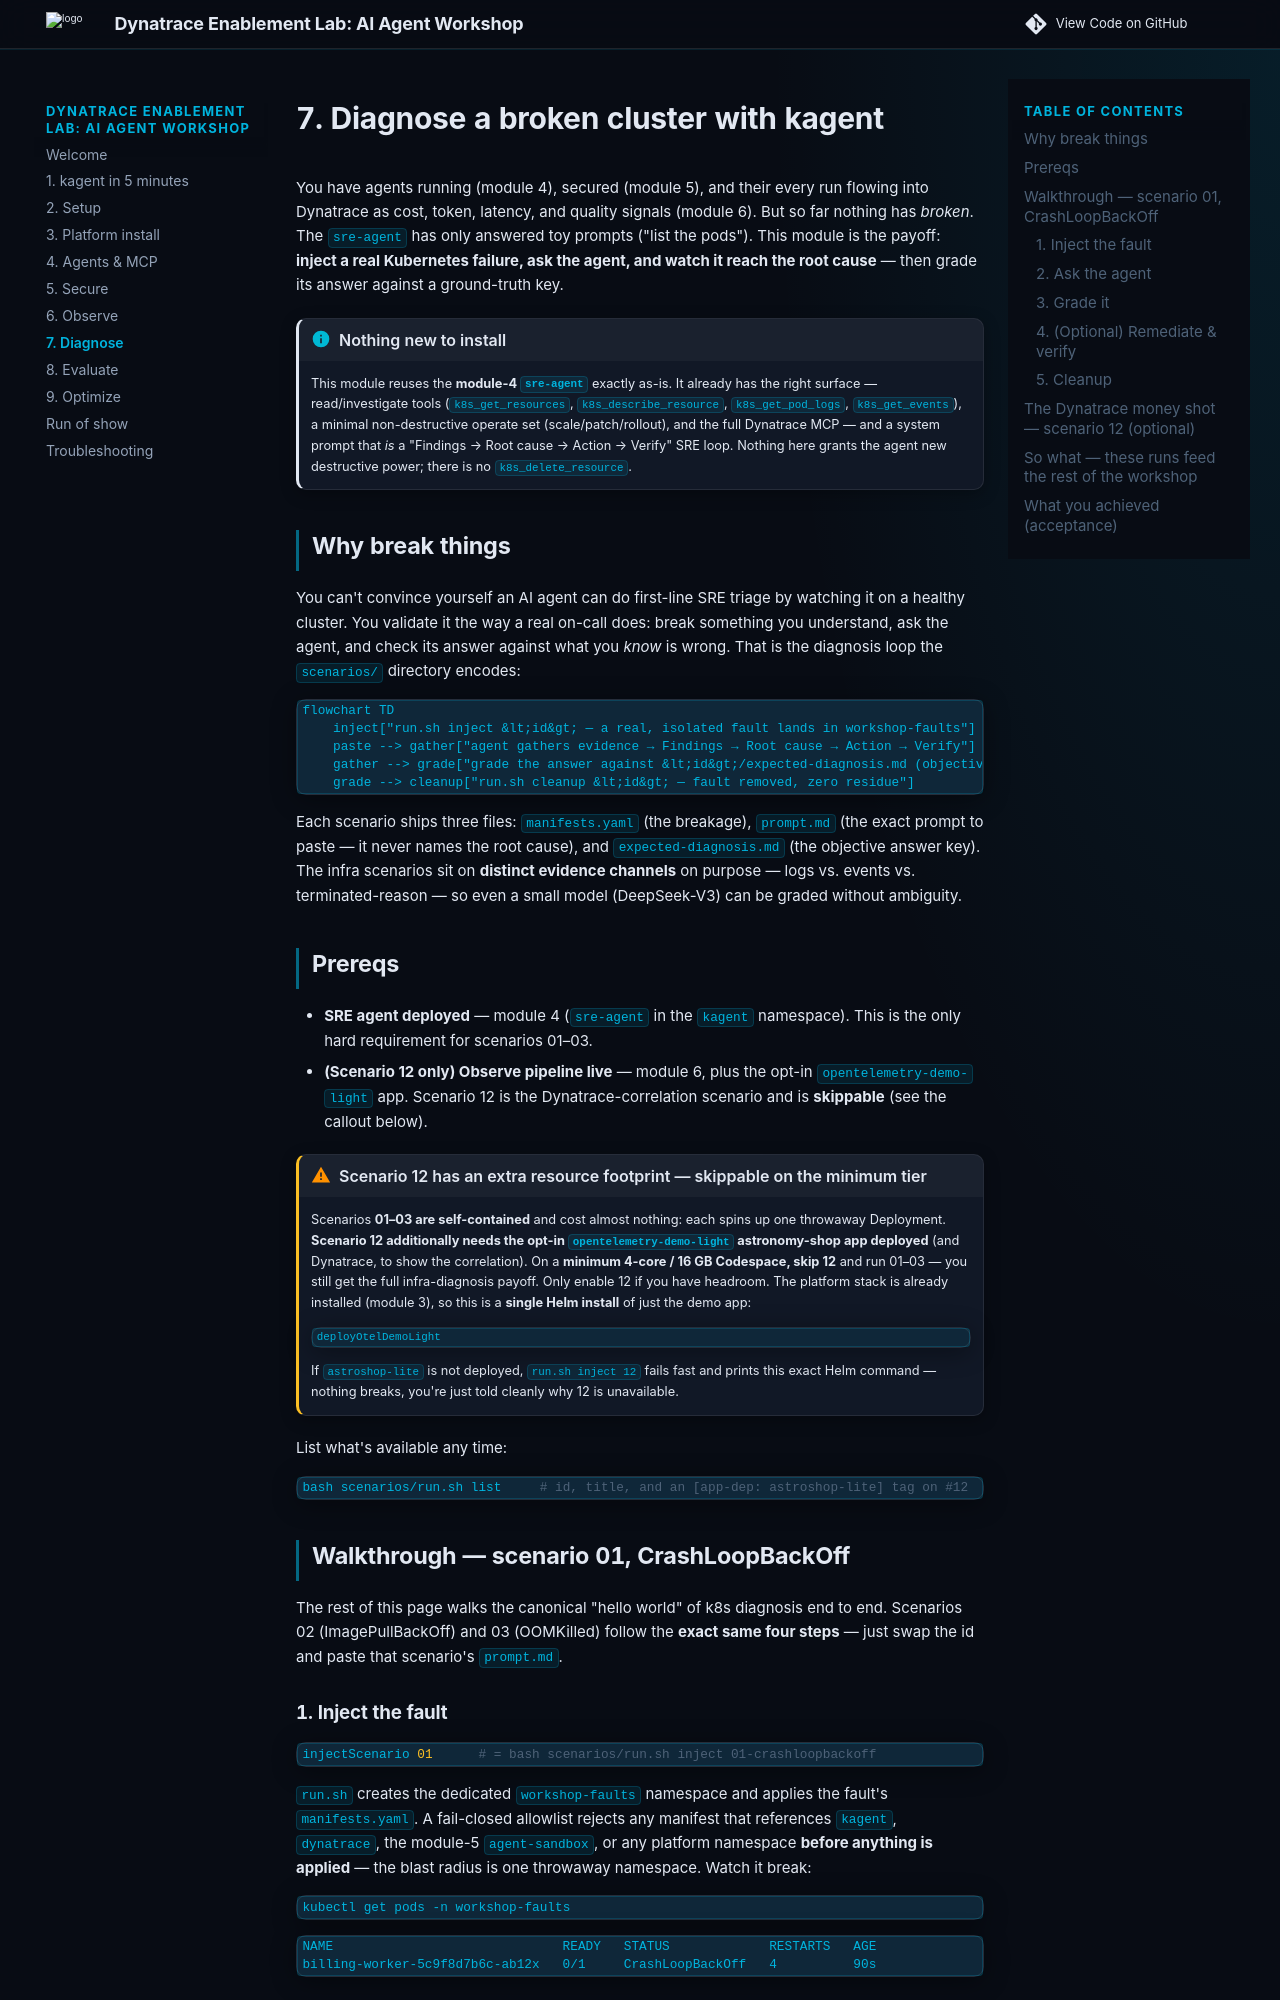

repository: dynatrace-wwse/workshop-dynatrace-ai-agents · page: 7-diagnose/index.html · generator: mkdocs

# 7. Diagnose a broken cluster with kagent

You have agents running (module 4), secured (module 5), and their every run
flowing into Dynatrace as cost, token, latency, and quality signals (module 6).
But so far nothing has *broken*. The `sre-agent` has only answered toy prompts
("list the pods"). This module is the payoff: **inject a real Kubernetes
failure, ask the agent, and watch it reach the root cause** — then grade its
answer against a ground-truth key.

!!! info "Nothing new to install"
    This module reuses the **module-4 `sre-agent`** exactly as-is. It already
    has the right surface — read/investigate tools (`k8s_get_resources`,
    `k8s_describe_resource`, `k8s_get_pod_logs`, `k8s_get_events`), a minimal
    non-destructive operate set (scale/patch/rollout), and the full Dynatrace
    MCP — and a system prompt that *is* a "Findings → Root cause → Action →
    Verify" SRE loop. Nothing here grants the agent new destructive power; there
    is no `k8s_delete_resource`.

## Why break things

You can't convince yourself an AI agent can do first-line SRE triage by watching
it on a healthy cluster. You validate it the way a real on-call does: break
something you understand, ask the agent, and check its answer against what you
*know* is wrong. That is the diagnosis loop the
[`scenarios/`](https://github.com/dynatrace-wwse/workshop-dynatrace-ai-agents/tree/main/scenarios)
directory encodes:

```mermaid
flowchart TD
    inject["run.sh inject &lt;id&gt; — a real, isolated fault lands in workshop-faults"] --> paste["paste &lt;id&gt;/prompt.md into the sre-agent (kagent UI or A2A curl)"]
    paste --> gather["agent gathers evidence → Findings → Root cause → Action → Verify"]
    gather --> grade["grade the answer against &lt;id&gt;/expected-diagnosis.md (objective key)"]
    grade --> cleanup["run.sh cleanup &lt;id&gt; — fault removed, zero residue"]
```

Each scenario ships three files: `manifests.yaml` (the breakage), `prompt.md`
(the exact prompt to paste — it never names the root cause), and
`expected-diagnosis.md` (the objective answer key). The infra scenarios sit on
**distinct evidence channels** on purpose — logs vs. events vs.
terminated-reason — so even a small model (DeepSeek-V3) can be graded without
ambiguity.

## Prereqs

- **SRE agent deployed** — module 4 (`sre-agent` in the `kagent` namespace).
  This is the only hard requirement for scenarios 01–03.
- **(Scenario 12 only) Observe pipeline live** — module 6, plus the opt-in
  `opentelemetry-demo-light` app. Scenario 12 is the Dynatrace-correlation
  scenario and is **skippable** (see the callout below).

!!! warning "Scenario 12 has an extra resource footprint — skippable on the minimum tier"
    Scenarios **01–03 are self-contained** and cost almost nothing: each spins up
    one throwaway Deployment. **Scenario 12 additionally needs the opt-in
    `opentelemetry-demo-light` astronomy-shop app deployed** (and Dynatrace, to
    show the correlation). On a **minimum 4-core / 16 GB Codespace, skip 12** and
    run 01–03 — you still get the full infra-diagnosis payoff. Only enable 12 if
    you have headroom. The platform stack is already installed (module 3), so
    this is a **single Helm install** of just the demo app:
    ```bash
    deployOtelDemoLight
    ```
    If `astroshop-lite`
    is not deployed, `run.sh inject 12` fails fast and prints this exact Helm
    command — nothing breaks, you're just told cleanly why 12 is unavailable.

List what's available any time:

```bash
bash scenarios/run.sh list     # id, title, and an [app-dep: astroshop-lite] tag on #12
```

## Walkthrough — scenario 01, CrashLoopBackOff

The rest of this page walks the canonical "hello world" of k8s diagnosis end to
end. Scenarios 02 (ImagePullBackOff) and 03 (OOMKilled) follow the **exact same
four steps** — just swap the id and paste that scenario's `prompt.md`.

### 1. Inject the fault

```bash
injectScenario 01      # = bash scenarios/run.sh inject 01-crashloopbackoff
```

`run.sh` creates the dedicated `workshop-faults` namespace and applies the
fault's `manifests.yaml`. A fail-closed allowlist rejects any manifest that
references `kagent`, `dynatrace`, the module-5 `agent-sandbox`, or any platform
namespace **before anything is applied** — the blast radius is one throwaway
namespace. Watch it break:

```bash
kubectl get pods -n workshop-faults
```

```
NAME                              READY   STATUS             RESTARTS   AGE
billing-worker-5c9f8d7b6c-ab12x   0/1     CrashLoopBackOff   4          90s
```

<!-- LAB_QUESTION
type: shell-verification
question: "Verify the fault is live in workshop-faults"
buttonText: "Check fault"
command: "source .devcontainer/util/source_framework.sh >/dev/null 2>&1 && checkScenarioInjected"
expect:
  operator: exit-zero
hint: "Run `injectScenario 01` and give the pod ~30 s to crash a few times."
explanation: "billing-worker is crash-looping — a real fault the agent has never been told about."
-->
